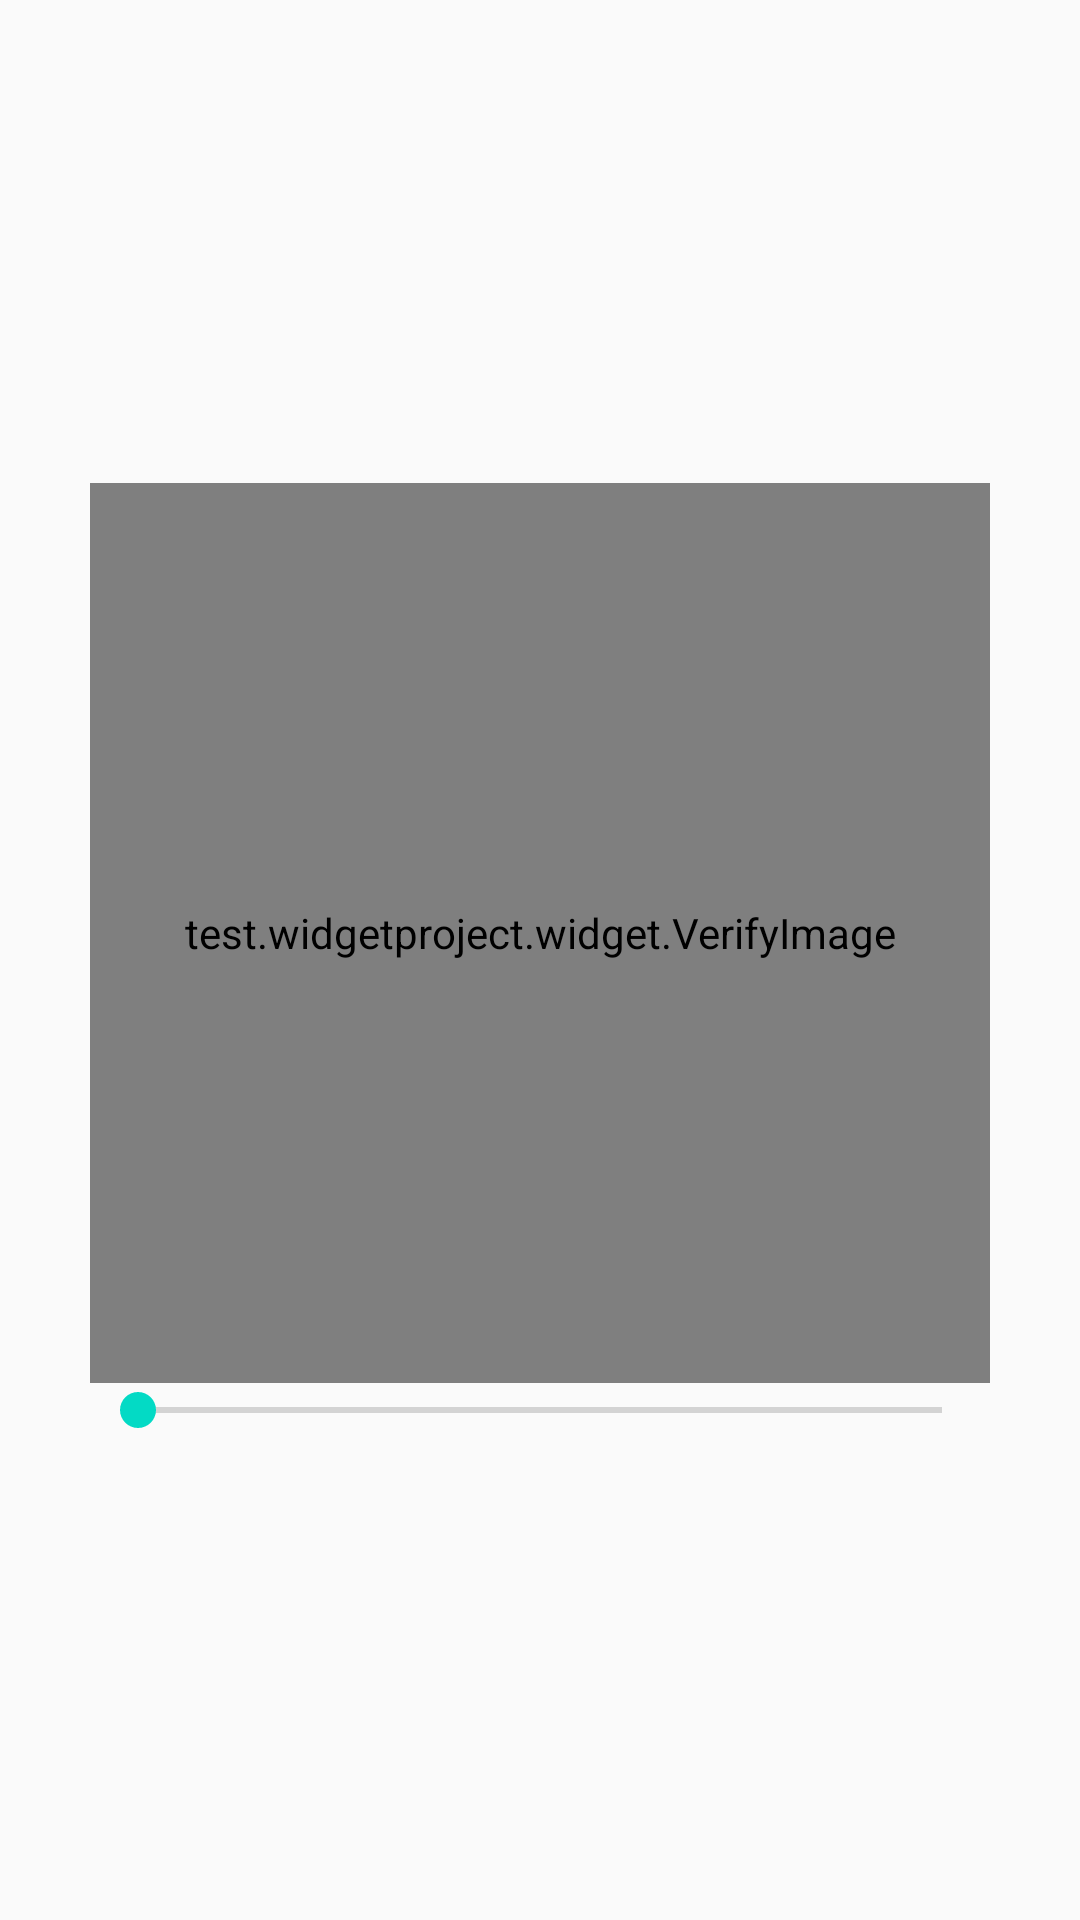

This screen was rendered from an Android layout file. Write that file and the resources it references.
<!-- AndroidManifest.xml: application theme AppTheme -->
<!-- res/layout/activity_swipe_image_verify.xml -->
<?xml version="1.0" encoding="utf-8"?>
<LinearLayout xmlns:android="http://schemas.android.com/apk/res/android"
    android:layout_width="match_parent"
    android:layout_height="match_parent"
    android:gravity="center"
    android:orientation="vertical">

    <test.widgetproject.widget.VerifyImage
        android:id="@+id/verifyImage"
        android:layout_width="300dp"
        android:layout_height="300dp"
        android:src="@mipmap/ic_launcher"/>
    <SeekBar
        android:id="@+id/seekBar"
        android:layout_width="300dp"
        android:layout_height="wrap_content" />
</LinearLayout>
<!-- resources referenced by this layout -->
<resources>
  <style name="AppTheme" parent="Theme.AppCompat.Light.DarkActionBar">
          
          <item name="colorPrimary">@color/colorPrimary</item>
          <item name="colorPrimaryDark">@color/colorPrimaryDark</item>
          <item name="colorAccent">@color/colorAccent</item>
          <item name="android:windowContentTransitions">true</item>
          <item name="android:windowSharedElementEnterTransition">@transition/transition_share_image</item>
          <item name="android:windowContentOverlay">@null</item>
          <item name="windowActionBar">false</item>
          <item name="windowNoTitle">true</item>
          
          <item name="android:windowDrawsSystemBarBackgrounds">true</item>
          <item name="android:statusBarColor">@android:color/transparent</item>
  
          
          <item name="android:fitsSystemWindows">true</item>
          
          <item name="android:windowTranslucentStatus">true</item>
          
          <item name="android:windowTranslucentNavigation">false</item>
  
      </style>
  <!-- not gathered from this repository: default colours our renderer supplied (Android Studio template values) -->
  <color name="colorPrimary">#FF6200EE</color>
  <color name="colorPrimaryDark">#FF3700B3</color>
  <color name="colorAccent">#FF03DAC5</color>
</resources>
